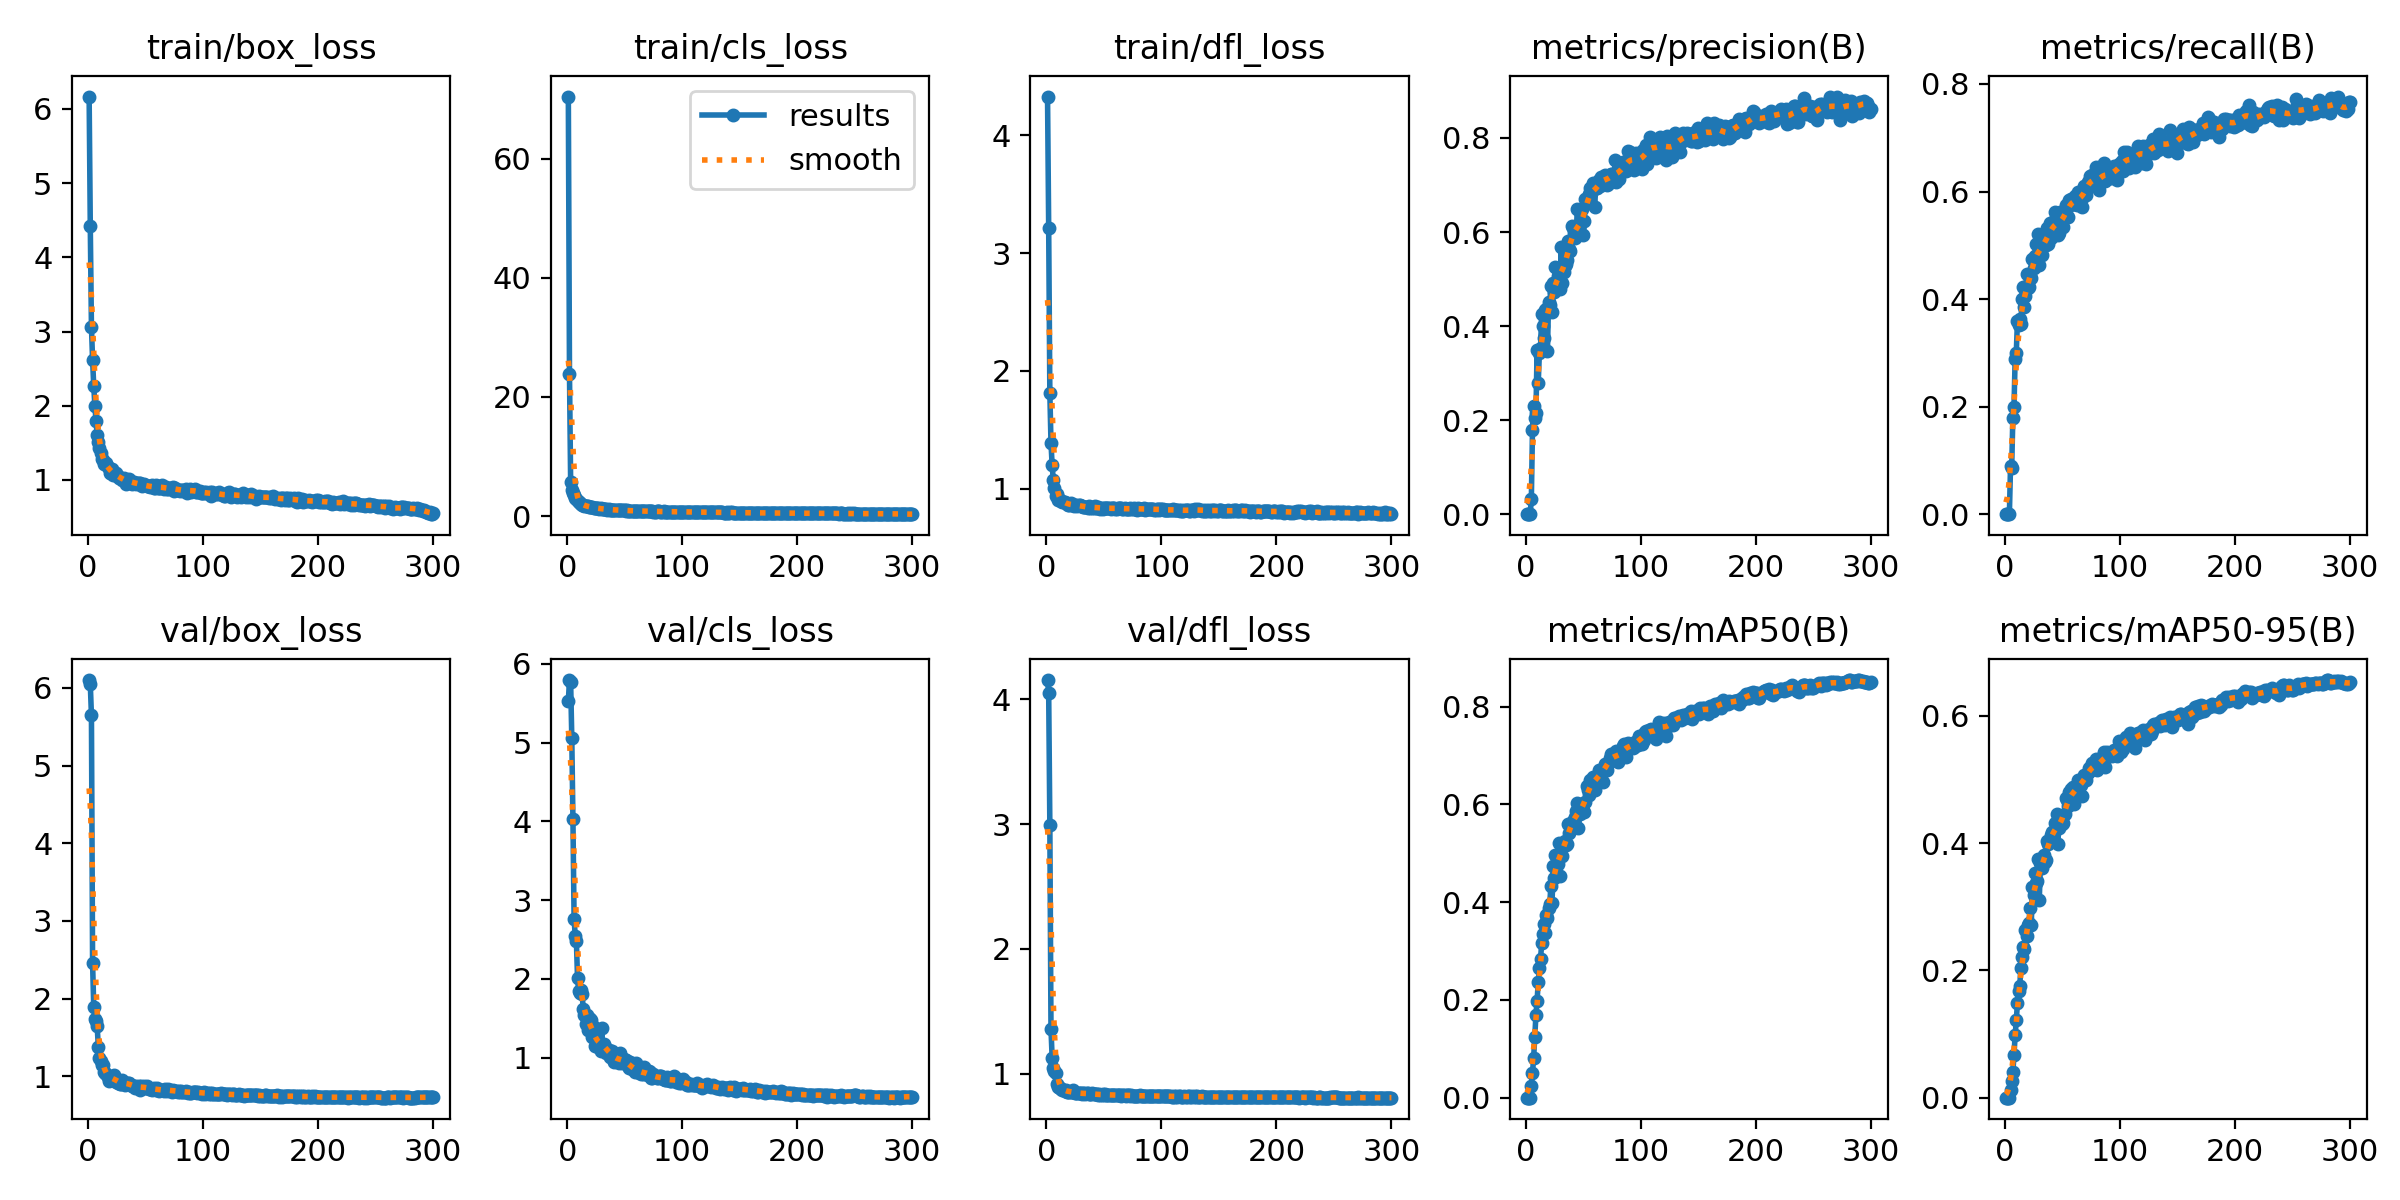

Values plotted in this chart, from the file beside it:
epoch, time, train/box_loss, train/cls_loss, train/dfl_loss, metrics/precision(B), metrics/recall(B), metrics/mAP50(B), metrics/mAP50-95(B), val/box_loss, val/cls_loss, val/dfl_loss, lr/pg0, lr/pg1, lr/pg2
1, 26.11, 6.166, 70.43, 4.33, 0, 0, 0, 0, 6.101, 5.527, 4.154, 0.0838, 0.0018, 0.0018
2, 40.27, 4.417, 23.83, 3.213, 0, 0, 0, 0, 6.052, 5.795, 4.051, 0.06669, 0.003688, 0.003688
3, 55.59, 3.068, 5.765, 1.815, 0, 0, 0, 0, 5.648, 5.776, 2.996, 0.04956, 0.005563, 0.005563
4, 69.9, 2.615, 4.372, 1.389, 0, 0, 0, 0, 2.451, 5.062, 1.358, 0.03243, 0.007426, 0.007426
5, 86.64, 2.267, 3.824, 1.198, 0.03149, 0.0903, 0.02436, 0.01253, 1.897, 4.025, 1.13, 0.01528, 0.009276, 0.009276
6, 103.7, 1.998, 3.466, 1.074, 0.1797, 0.08661, 0.0506, 0.02602, 1.74, 2.766, 1.043, 0.009835, 0.009835, 0.009835
7, 121.5, 1.791, 3.071, 1.003, 0.2293, 0.1788, 0.08135, 0.03993, 1.713, 2.543, 1.019, 0.009802, 0.009802, 0.009802
8, 138.7, 1.608, 2.794, 0.9404, 0.2045, 0.1991, 0.1245, 0.06729, 1.641, 2.479, 1.008, 0.009769, 0.009769, 0.009769
9, 156.7, 1.514, 2.559, 0.9573, 0.2146, 0.2888, 0.1694, 0.09775, 1.374, 2.006, 0.9196, 0.009736, 0.009736, 0.009736
10, 174, 1.424, 2.279, 0.9068, 0.3489, 0.3001, 0.1986, 0.1214, 1.238, 1.849, 0.8969, 0.009703, 0.009703, 0.009703
11, 191.9, 1.362, 2.159, 0.9105, 0.279, 0.359, 0.2362, 0.1488, 1.201, 1.817, 0.8956, 0.00967, 0.00967, 0.00967
12, 209.2, 1.277, 2.028, 0.899, 0.3428, 0.3518, 0.265, 0.168, 1.145, 1.861, 0.8833, 0.009637, 0.009637, 0.009637
13, 227, 1.273, 1.921, 0.8945, 0.3529, 0.3633, 0.2843, 0.1754, 1.139, 1.805, 0.8764, 0.009604, 0.009604, 0.009604
14, 244.4, 1.213, 1.826, 0.8865, 0.4258, 0.3545, 0.3157, 0.2044, 1.053, 1.613, 0.8741, 0.009571, 0.009571, 0.009571
15, 262.3, 1.212, 1.725, 0.8843, 0.4012, 0.3998, 0.3358, 0.2214, 1.045, 1.546, 0.8689, 0.009538, 0.009538, 0.009538
16, 279.5, 1.227, 1.706, 0.8825, 0.3748, 0.4224, 0.3551, 0.2364, 1.032, 1.427, 0.8616, 0.009505, 0.009505, 0.009505
17, 297.4, 1.178, 1.659, 0.8787, 0.4338, 0.3853, 0.3376, 0.2335, 0.988, 1.538, 0.8679, 0.009472, 0.009472, 0.009472
18, 314.6, 1.158, 1.598, 0.8678, 0.437, 0.4049, 0.3735, 0.2637, 0.9396, 1.351, 0.8552, 0.009439, 0.009439, 0.009439
19, 332.5, 1.093, 1.504, 0.8629, 0.348, 0.4468, 0.3682, 0.2533, 0.9861, 1.497, 0.8534, 0.009406, 0.009406, 0.009406
20, 349.8, 1.09, 1.53, 0.8629, 0.452, 0.4205, 0.3884, 0.2719, 0.9736, 1.486, 0.858, 0.009373, 0.009373, 0.009373
21, 367.8, 1.154, 1.492, 0.8748, 0.4444, 0.4226, 0.3953, 0.2744, 0.9655, 1.483, 0.8564, 0.00934, 0.00934, 0.00934
22, 385.6, 1.065, 1.429, 0.8577, 0.4846, 0.442, 0.4339, 0.2978, 0.9828, 1.264, 0.8519, 0.009307, 0.009307, 0.009307
23, 404.1, 1.076, 1.407, 0.8609, 0.4296, 0.4385, 0.3991, 0.2719, 1.021, 1.386, 0.8673, 0.009274, 0.009274, 0.009274
24, 421.5, 1.095, 1.375, 0.854, 0.4925, 0.4741, 0.4746, 0.3303, 0.927, 1.153, 0.8544, 0.009241, 0.009241, 0.009241
25, 439.6, 1.051, 1.313, 0.8624, 0.4715, 0.4576, 0.4496, 0.3192, 0.9373, 1.272, 0.8444, 0.009208, 0.009208, 0.009208
26, 457.1, 1.051, 1.309, 0.8636, 0.5253, 0.48, 0.496, 0.3537, 0.9082, 1.176, 0.8457, 0.009175, 0.009175, 0.009175
27, 475.3, 1.03, 1.297, 0.8514, 0.4782, 0.5017, 0.4794, 0.3379, 0.9218, 1.141, 0.8481, 0.009142, 0.009142, 0.009142
28, 492.9, 1.03, 1.236, 0.8586, 0.507, 0.4748, 0.4778, 0.34, 0.9002, 1.189, 0.8422, 0.009109, 0.009109, 0.009109
29, 511, 1.031, 1.273, 0.8579, 0.5115, 0.5211, 0.5216, 0.3744, 0.9024, 1.087, 0.8421, 0.009076, 0.009076, 0.009076
30, 528.5, 1.003, 1.208, 0.8518, 0.4784, 0.4632, 0.4529, 0.311, 0.9563, 1.373, 0.8459, 0.009043, 0.009043, 0.009043
31, 546.5, 1.03, 1.185, 0.8522, 0.5677, 0.4866, 0.5177, 0.3692, 0.9061, 1.113, 0.8403, 0.00901, 0.00901, 0.00901
32, 563.9, 0.9957, 1.157, 0.8467, 0.4915, 0.481, 0.4934, 0.3617, 0.8891, 1.167, 0.8428, 0.008977, 0.008977, 0.008977
33, 582.2, 0.9513, 1.135, 0.8391, 0.5142, 0.5094, 0.5176, 0.3757, 0.9164, 1.133, 0.847, 0.008944, 0.008944, 0.008944
34, 599.6, 0.9789, 1.133, 0.8471, 0.5276, 0.51, 0.526, 0.3809, 0.8965, 1.064, 0.8414, 0.008911, 0.008911, 0.008911
35, 617.8, 0.9992, 1.09, 0.8445, 0.531, 0.5032, 0.5163, 0.3701, 0.9166, 1.1, 0.8467, 0.008878, 0.008878, 0.008878
36, 635.1, 1.01, 1.121, 0.8354, 0.5398, 0.5005, 0.5189, 0.3741, 0.9118, 1.103, 0.8423, 0.008845, 0.008845, 0.008845
37, 653.3, 0.9662, 1.073, 0.8497, 0.5815, 0.5331, 0.5595, 0.404, 0.8888, 1.007, 0.8366, 0.008812, 0.008812, 0.008812
38, 670.7, 0.9512, 1.066, 0.8361, 0.5642, 0.5019, 0.5423, 0.398, 0.8778, 1.047, 0.8377, 0.008779, 0.008779, 0.008779
39, 689.1, 0.9626, 1.044, 0.8461, 0.5588, 0.5409, 0.5581, 0.4045, 0.8738, 1.079, 0.8392, 0.008746, 0.008746, 0.008746
40, 706.4, 0.9669, 1.017, 0.8366, 0.6122, 0.5129, 0.5615, 0.4121, 0.8762, 1.044, 0.8422, 0.008713, 0.008713, 0.008713
41, 724.6, 0.961, 1.024, 0.8389, 0.6091, 0.5369, 0.5664, 0.4168, 0.8529, 0.9467, 0.8342, 0.00868, 0.00868, 0.00868
42, 742.2, 0.9507, 1.04, 0.8511, 0.597, 0.5263, 0.5641, 0.412, 0.8676, 0.9879, 0.8407, 0.008647, 0.008647, 0.008647
43, 760.5, 0.955, 1.021, 0.8352, 0.5876, 0.5444, 0.5743, 0.416, 0.8612, 0.994, 0.8356, 0.008614, 0.008614, 0.008614
44, 778, 0.9626, 1, 0.8334, 0.5959, 0.5625, 0.5875, 0.432, 0.8734, 0.967, 0.8345, 0.008581, 0.008581, 0.008581
45, 796.5, 0.9572, 0.9845, 0.8418, 0.6485, 0.5459, 0.6034, 0.446, 0.827, 0.9316, 0.8314, 0.008548, 0.008548, 0.008548
46, 813.9, 0.9331, 0.9592, 0.8338, 0.605, 0.5185, 0.5523, 0.3985, 0.8772, 1.061, 0.8363, 0.008515, 0.008515, 0.008515
47, 832.1, 0.9163, 0.9402, 0.8285, 0.6151, 0.5225, 0.581, 0.4245, 0.8619, 0.9782, 0.8319, 0.008482, 0.008482, 0.008482
48, 849.6, 0.9297, 0.9791, 0.837, 0.595, 0.5618, 0.601, 0.4398, 0.8459, 0.9292, 0.8309, 0.008449, 0.008449, 0.008449
49, 867.8, 0.948, 0.946, 0.8299, 0.6491, 0.5387, 0.598, 0.4327, 0.8707, 0.9845, 0.8353, 0.008416, 0.008416, 0.008416
50, 885.3, 0.9308, 0.9891, 0.8361, 0.5945, 0.5554, 0.5861, 0.4305, 0.8475, 0.9742, 0.8328, 0.008383, 0.008383, 0.008383
51, 903.4, 0.9218, 0.8997, 0.8359, 0.6233, 0.5332, 0.5841, 0.4309, 0.8693, 0.9756, 0.8348, 0.00835, 0.00835, 0.00835
52, 920.9, 0.9126, 0.9301, 0.8338, 0.6708, 0.5519, 0.6043, 0.4459, 0.849, 0.9567, 0.8313, 0.008317, 0.008317, 0.008317
53, 938.9, 0.9176, 0.8753, 0.8334, 0.6657, 0.5741, 0.6377, 0.4707, 0.8315, 0.8983, 0.8288, 0.008284, 0.008284, 0.008284
54, 956.3, 0.9018, 0.893, 0.8309, 0.6627, 0.5695, 0.6303, 0.4679, 0.8317, 0.8707, 0.8318, 0.008251, 0.008251, 0.008251
55, 974.3, 0.9156, 0.9011, 0.8365, 0.6798, 0.5522, 0.619, 0.4578, 0.8386, 0.9413, 0.8316, 0.008218, 0.008218, 0.008218
56, 991.6, 0.9285, 0.9098, 0.8291, 0.6939, 0.5848, 0.6493, 0.4798, 0.8271, 0.8564, 0.828, 0.008185, 0.008185, 0.008185
57, 1010, 0.8857, 0.869, 0.8305, 0.6943, 0.5792, 0.64, 0.4705, 0.8511, 0.892, 0.8314, 0.008152, 0.008152, 0.008152
58, 1027, 0.8884, 0.8636, 0.8308, 0.6874, 0.5868, 0.6478, 0.4847, 0.8318, 0.8381, 0.8278, 0.008119, 0.008119, 0.008119
59, 1045, 0.9322, 0.8828, 0.8367, 0.7046, 0.5769, 0.6569, 0.4875, 0.8251, 0.8133, 0.8281, 0.008086, 0.008086, 0.008086
60, 1062, 0.9054, 0.8602, 0.8289, 0.6541, 0.5761, 0.6294, 0.4617, 0.8514, 0.9336, 0.8324, 0.008053, 0.008053, 0.008053
... 240 more rows
